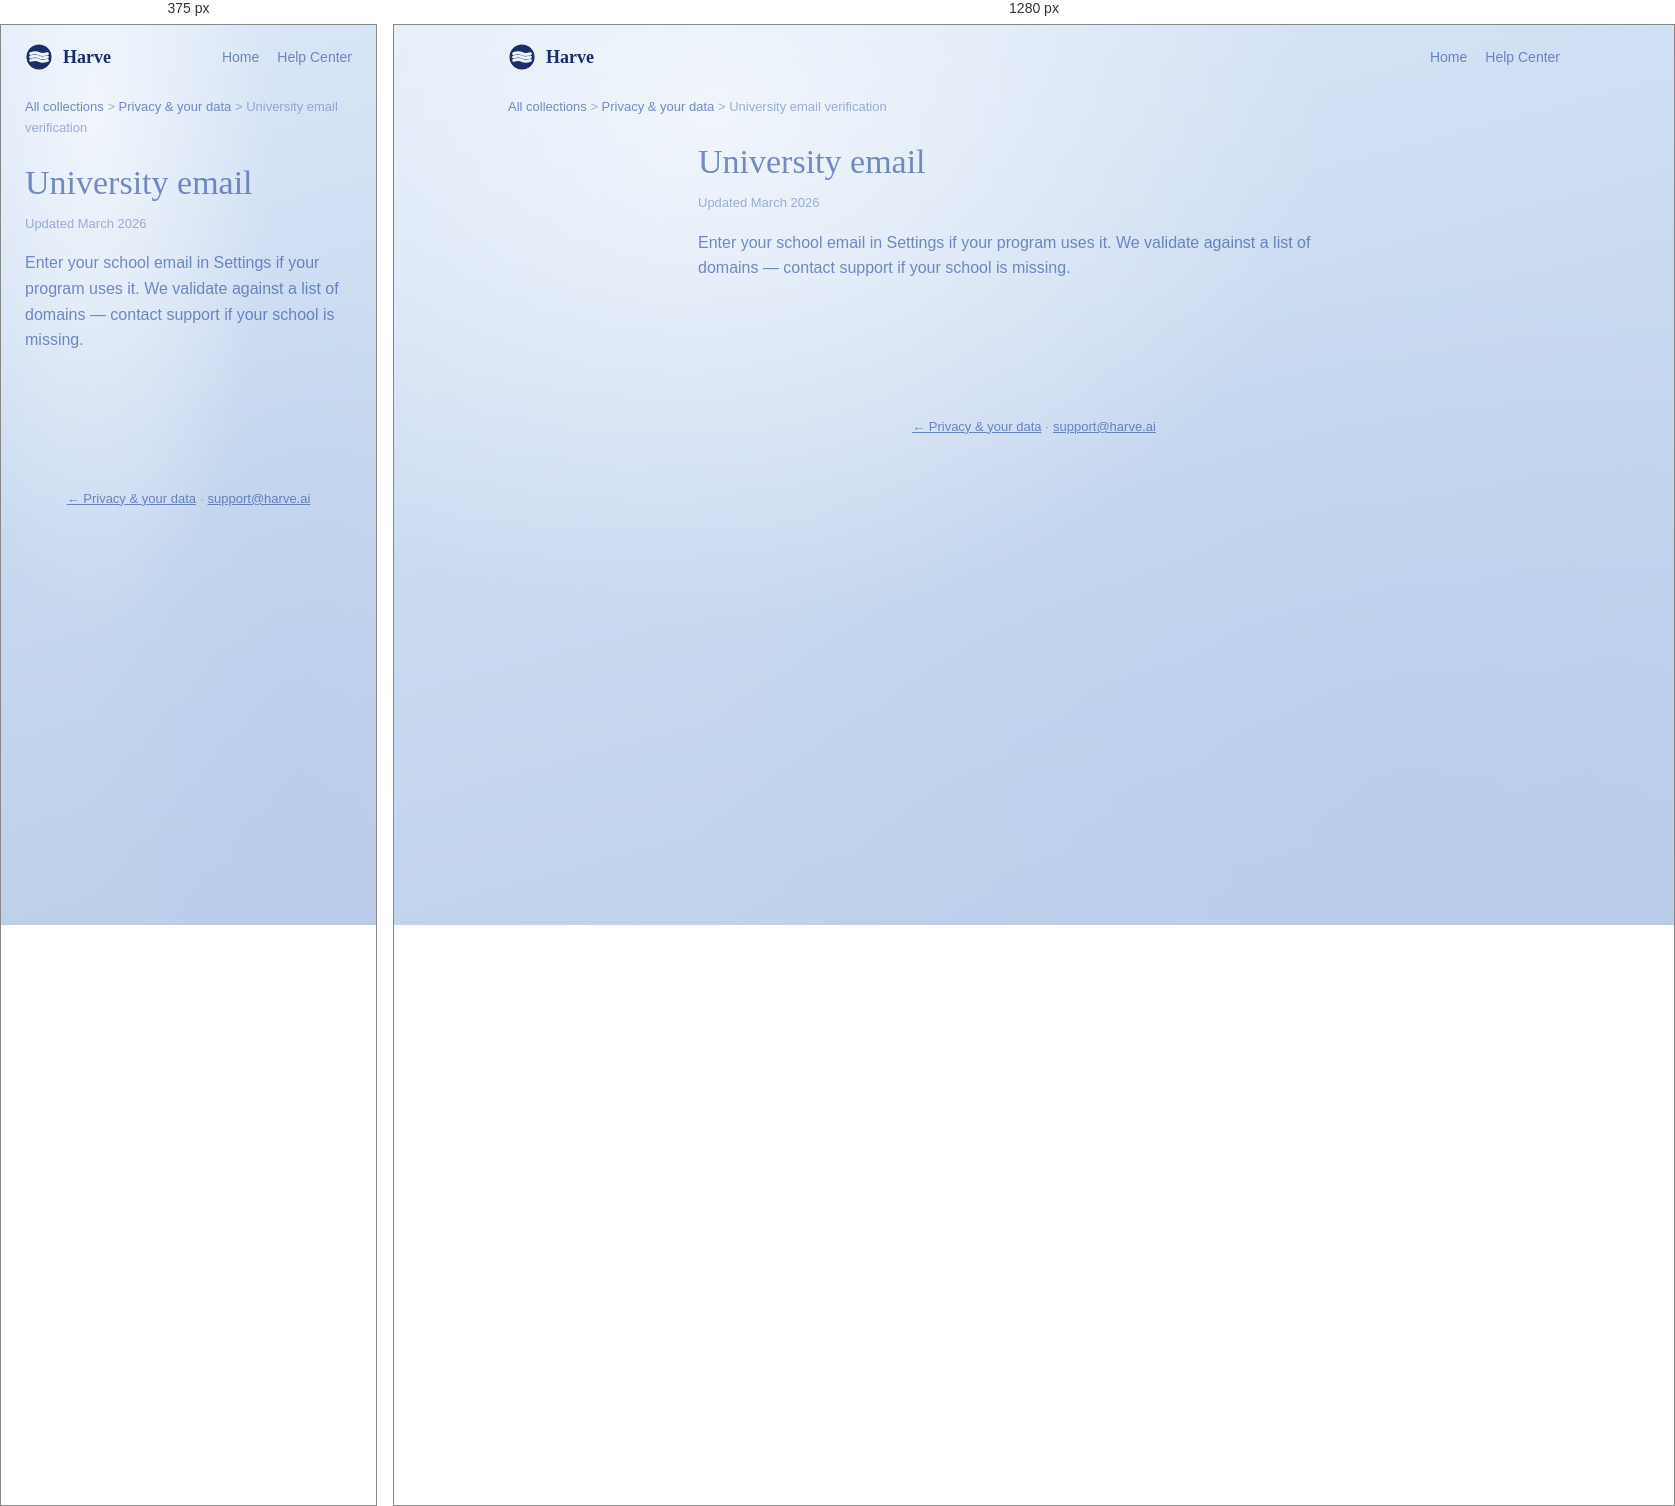
Rendered at 375 px and 1280 px, left to right.

<!-- file: edu-email-verification.html -->
<!doctype html>
<html lang="en">
<head>
<meta charset="UTF-8">
<meta name="viewport" content="width=device-width, initial-scale=1.0">
<title>University email verification — Harve Help</title>
<link rel="icon" type="image/svg+xml" href="/favicon.svg">
<link href="https://fonts.googleapis.com/css2?family=Alice&family=DM+Sans:opsz,wght@9..40,400;9..40,500;9..40,600;9..40,700&display=swap" rel="stylesheet">
<link rel="stylesheet" href="../support.css">
</head>
<body>
<header class="hc-top">
  <a class="logo" href="/support"><svg width="28" height="28" viewBox="0 0 20 20" fill="none"><defs><mask id="m"><rect width="20" height="20" fill="black"/><circle cx="10" cy="10" r="9" fill="white"/><path d="M4 7.6C6.5 6.75 8.5 6.75 10 7.6 11.5 8.45 13.5 8.45 16 7.6" stroke="black" stroke-width="2.1" stroke-linecap="round" fill="none"/><path d="M4 10C6.5 9.15 8.5 9.15 10 10 11.5 10.85 13.5 10.85 16 10" stroke="black" stroke-width="2.1" stroke-linecap="round" fill="none"/><path d="M4 12.4C6.5 11.55 8.5 11.55 10 12.4 11.5 13.25 13.5 13.25 16 12.4" stroke="black" stroke-width="2.1" stroke-linecap="round" fill="none"/></mask></defs><g mask="url(#m)"><circle cx="10" cy="10" r="9.2" fill="rgba(10,28,92,0.92)"/></g></svg> Harve</a>
  <nav class="hc-nav"><a href="/">Home</a><a href="/support">Help Center</a></nav>
</header>
<nav class="breadcrumb"><a href="/support">All collections</a> &gt; <a href="/support/privacy-data">Privacy &amp; your data</a> &gt; University email verification</nav>
<div class="article-simple"><article class="article-main prose">
<h1>University email</h1><p class="article-updated">Updated March 2026</p>
<p>Enter your school email in Settings if your program uses it. We validate against a list of domains — contact support if your school is missing.</p>
</article></div>
<footer class="hc-foot"><a href="/support/privacy-data">← Privacy &amp; your data</a> · <a href="mailto:support@harve.ai">support@harve.ai</a></footer>
</body></html>

/* @media block from support.css */
@media (max-width: 900px) {
  .article-layout { grid-template-columns: 1fr; }
  .article-toc { display: none; }
}